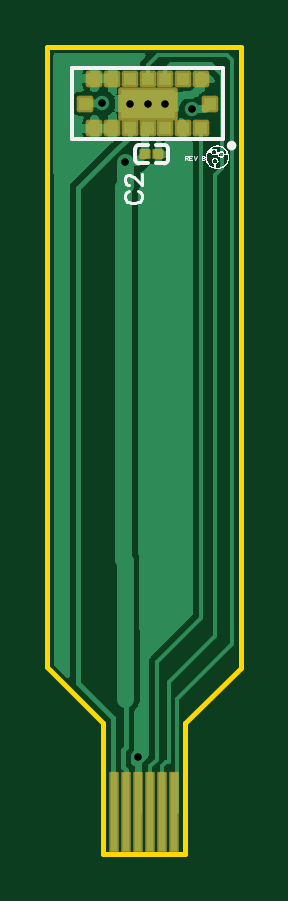
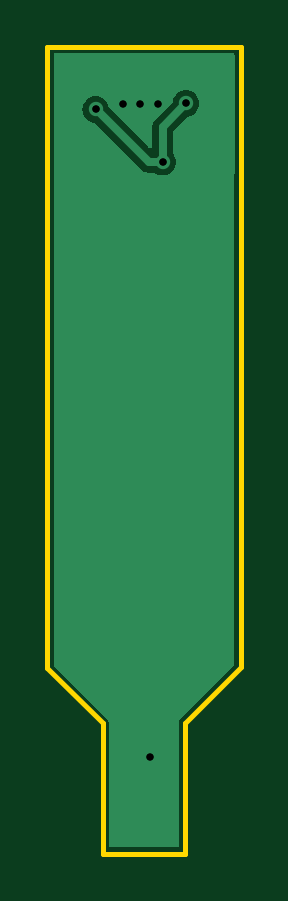
Circuit board: 9 layer files. Board 8.2 x 34.2 mm.
- drill: Drill_PTH_Through.DRL (410 bytes)
- drill: Drill_PTH_Through_Via.DRL (414 bytes)
- outline: Gerber_BoardOutlineLayer.GKO (890 bytes)
- bottom_copper: Gerber_BottomLayer.GBL (3570 bytes)
- bottom_mask: Gerber_BottomSolderMaskLayer.GBS (396 bytes)
- top_copper: Gerber_TopLayer.GTL (13525 bytes)
- paste: Gerber_TopPasteMaskLayer.GTP (1393 bytes)
- top_silk: Gerber_TopSilkscreenLayer.GTO (7622 bytes)
- top_mask: Gerber_TopSolderMaskLayer.GTS (1485 bytes)

=== drill: Drill_PTH_Through.DRL ===
M48
METRIC,LZ,000.000
;FILE_FORMAT=3:3
;TYPE=PLATED
;Layer: PTH_Through
;EasyEDA v6.5.32, 2023-07-27 20:50:00
;ee985b8f540a42c383d3d7bffb3f9d32,9a4ed40c0dd746429eaf55b84663d2fb,10
;Gerber Generator version 0.2
;Holesize 1 = 0.301 mm
T01C0.301
;Holesize 2 = 0.305 mm
T02C0.305
%
G05
G90
T01
X005450Y-003810
X003960Y-003810
X004699Y-003810
X004310Y-031490
T02
X002770Y-003800
X006590Y-004050
X003750Y-006290
M30

=== drill: Drill_PTH_Through_Via.DRL ===
M48
METRIC,LZ,000.000
;FILE_FORMAT=3:3
;TYPE=PLATED
;Layer: PTH_Through_Via
;EasyEDA v6.5.32, 2023-07-27 20:50:00
;ee985b8f540a42c383d3d7bffb3f9d32,9a4ed40c0dd746429eaf55b84663d2fb,10
;Gerber Generator version 0.2
;Holesize 1 = 0.301 mm
T01C0.301
;Holesize 2 = 0.305 mm
T02C0.305
%
G05
G90
T01
X005450Y-003810
X003960Y-003810
X004699Y-003810
X004310Y-031490
T02
X002770Y-003800
X006590Y-004050
X003750Y-006290
M30

=== outline: Gerber_BoardOutlineLayer.GKO ===
G04 Layer: BoardOutlineLayer*
G04 EasyEDA v6.5.32, 2023-07-27 20:50:00*
G04 ee985b8f540a42c383d3d7bffb3f9d32,9a4ed40c0dd746429eaf55b84663d2fb,10*
G04 Gerber Generator version 0.2*
G04 Scale: 100 percent, Rotated: No, Reflected: No *
G04 Dimensions in millimeters *
G04 leading zeros omitted , absolute positions ,4 integer and 5 decimal *
%FSLAX45Y45*%
%MOMM*%

%ADD10C,0.2050*%
D10*
X45999Y-2767995D02*
G01*
X280438Y-3002437D01*
X88900Y-139700D02*
G01*
X863600Y-139700D01*
X863600Y-685800D01*
X45212Y-681989D02*
G01*
X45212Y-139700D01*
X100837Y-139700D01*
X46001Y-681995D02*
G01*
X46001Y-2766575D01*
X281205Y-3004832D02*
G01*
X281205Y-3134883D01*
X627806Y-3556000D02*
G01*
X279826Y-3556000D01*
X279935Y-3556012D02*
G01*
X281205Y-3116092D01*
X627887Y-3556000D02*
G01*
X629157Y-3116071D01*
X863600Y-685800D02*
G01*
X863600Y-2770378D01*
X629157Y-3004820D01*
X629157Y-3134868D01*

%LPD*%
M02*

=== bottom_copper: Gerber_BottomLayer.GBL ===
G04 Layer: BottomLayer*
G04 EasyEDA v6.5.32, 2023-07-27 20:50:00*
G04 ee985b8f540a42c383d3d7bffb3f9d32,9a4ed40c0dd746429eaf55b84663d2fb,10*
G04 Gerber Generator version 0.2*
G04 Scale: 100 percent, Rotated: No, Reflected: No *
G04 Dimensions in millimeters *
G04 leading zeros omitted , absolute positions ,4 integer and 5 decimal *
%FSLAX45Y45*%
%MOMM*%

%ADD10C,0.3580*%
%ADD11C,0.6000*%
%ADD12C,0.6096*%

%LPD*%
G36*
X316128Y-3530092D02*
G01*
X312216Y-3529329D01*
X308914Y-3527094D01*
X306730Y-3523792D01*
X305968Y-3519881D01*
X307136Y-3134715D01*
X307136Y-3005074D01*
X306374Y-2998927D01*
X304749Y-2993948D01*
X301904Y-2988106D01*
X298399Y-2983738D01*
X74879Y-2760218D01*
X72694Y-2756966D01*
X71932Y-2753055D01*
X71932Y-682345D01*
X71120Y-675436D01*
X71120Y-175768D01*
X71882Y-171856D01*
X74117Y-168605D01*
X77368Y-166370D01*
X81280Y-165608D01*
X827532Y-165608D01*
X831443Y-166370D01*
X834694Y-168605D01*
X836930Y-171856D01*
X837692Y-175768D01*
X837692Y-2755442D01*
X836930Y-2759303D01*
X834694Y-2762605D01*
X611124Y-2986227D01*
X608634Y-2989122D01*
X605078Y-2995574D01*
X603554Y-3000959D01*
X603250Y-3005226D01*
X603250Y-3116072D01*
X602081Y-3519982D01*
X601319Y-3523843D01*
X599084Y-3527145D01*
X595782Y-3529329D01*
X591921Y-3530092D01*
G37*

%LPC*%
G36*
X375005Y-685342D02*
G01*
X384810Y-684479D01*
X394258Y-681939D01*
X403199Y-677773D01*
X407670Y-674624D01*
X410413Y-673303D01*
X413461Y-672795D01*
X436778Y-672744D01*
X445008Y-671626D01*
X452678Y-669036D01*
X459740Y-665124D01*
X466293Y-659638D01*
X662533Y-463448D01*
X665378Y-461416D01*
X678281Y-457962D01*
X687171Y-453796D01*
X695198Y-448157D01*
X702157Y-441198D01*
X707796Y-433171D01*
X711962Y-424281D01*
X714502Y-414782D01*
X715365Y-404977D01*
X714502Y-395224D01*
X711962Y-385724D01*
X707796Y-376834D01*
X702157Y-368757D01*
X695198Y-361848D01*
X687171Y-356209D01*
X678281Y-352044D01*
X668782Y-349504D01*
X658977Y-348640D01*
X649224Y-349504D01*
X639724Y-352044D01*
X630834Y-356209D01*
X622757Y-361848D01*
X615848Y-368757D01*
X610209Y-376834D01*
X606044Y-385724D01*
X602589Y-398627D01*
X600557Y-401472D01*
X436168Y-565912D01*
X432866Y-568096D01*
X428955Y-568858D01*
X425094Y-568096D01*
X421792Y-565912D01*
X419608Y-562610D01*
X418795Y-558698D01*
X418795Y-476351D01*
X417626Y-467969D01*
X415035Y-460349D01*
X411124Y-453288D01*
X405638Y-446684D01*
X335432Y-376478D01*
X333400Y-373583D01*
X329946Y-360730D01*
X325780Y-351840D01*
X320141Y-343763D01*
X313232Y-336854D01*
X305155Y-331216D01*
X296265Y-327050D01*
X286766Y-324510D01*
X277012Y-323646D01*
X267208Y-324510D01*
X257708Y-327050D01*
X248818Y-331216D01*
X240792Y-336854D01*
X233832Y-343763D01*
X228193Y-351840D01*
X224028Y-360730D01*
X221488Y-370230D01*
X220675Y-379984D01*
X221488Y-389788D01*
X224028Y-399288D01*
X228193Y-408178D01*
X233832Y-416204D01*
X240792Y-423164D01*
X248818Y-428802D01*
X257708Y-432968D01*
X270611Y-436422D01*
X273456Y-438404D01*
X328218Y-493166D01*
X330403Y-496468D01*
X331216Y-500380D01*
X331216Y-590499D01*
X330708Y-593547D01*
X329336Y-596290D01*
X326186Y-600811D01*
X322072Y-609701D01*
X319532Y-619201D01*
X318668Y-629005D01*
X319532Y-638759D01*
X322072Y-648258D01*
X326186Y-657148D01*
X331825Y-665226D01*
X338785Y-672185D01*
X346811Y-677773D01*
X355752Y-681939D01*
X365201Y-684479D01*
G37*

%LPD*%
D10*
X375005Y-629005D02*
G01*
X375005Y-478007D01*
X276999Y-380001D01*
X375003Y-629003D02*
G01*
X435002Y-629003D01*
X659003Y-405003D01*
D11*
G01*
X545007Y-381000D03*
G01*
X396011Y-381000D03*
D12*
G01*
X277012Y-380009D03*
G01*
X659003Y-405003D03*
G01*
X375005Y-629005D03*
D11*
G01*
X469900Y-381000D03*
G01*
X431012Y-3148990D03*
M02*

=== bottom_mask: Gerber_BottomSolderMaskLayer.GBS ===
G04 Layer: BottomSolderMaskLayer*
G04 EasyEDA v6.5.32, 2023-07-27 20:50:00*
G04 ee985b8f540a42c383d3d7bffb3f9d32,9a4ed40c0dd746429eaf55b84663d2fb,10*
G04 Gerber Generator version 0.2*
G04 Scale: 100 percent, Rotated: No, Reflected: No *
G04 Dimensions in millimeters *
G04 leading zeros omitted , absolute positions ,4 integer and 5 decimal *
%FSLAX45Y45*%
%MOMM*%

%ADD10C,0.0001*%

%LPD*%
M02*

=== top_copper: Gerber_TopLayer.GTL (13525 bytes, source omitted) ===
=== paste: Gerber_TopPasteMaskLayer.GTP ===
G04 Layer: TopPasteMaskLayer*
G04 EasyEDA v6.5.32, 2023-07-27 20:50:00*
G04 ee985b8f540a42c383d3d7bffb3f9d32,9a4ed40c0dd746429eaf55b84663d2fb,10*
G04 Gerber Generator version 0.2*
G04 Scale: 100 percent, Rotated: No, Reflected: No *
G04 Dimensions in millimeters *
G04 leading zeros omitted , absolute positions ,4 integer and 5 decimal *
%FSLAX45Y45*%
%MOMM*%

%ADD10R,0.3000X3.3000*%
%ADD11R,2.3160X1.2000*%
%ADD12R,0.5000X0.5000*%

%LPD*%
G36*
X443534Y-578815D02*
G01*
X441147Y-581202D01*
X441147Y-608787D01*
X443534Y-611225D01*
X476504Y-611225D01*
X478891Y-608787D01*
X478891Y-581202D01*
X476504Y-578815D01*
G37*
G36*
X497484Y-578815D02*
G01*
X495096Y-581202D01*
X495096Y-608787D01*
X497484Y-611225D01*
X530453Y-611225D01*
X532841Y-608787D01*
X532841Y-581202D01*
X530453Y-578815D01*
G37*
D10*
G01*
X326999Y-3377996D03*
G01*
X530199Y-3377996D03*
G01*
X377799Y-3377996D03*
G01*
X428599Y-3377996D03*
G01*
X479399Y-3377996D03*
G01*
X580999Y-3377996D03*
D11*
G01*
X469900Y-381000D03*
D12*
G01*
X469900Y-275996D03*
G01*
X469900Y-486003D03*
G01*
X544906Y-275996D03*
G01*
X394893Y-275996D03*
G01*
X619912Y-275996D03*
G01*
X319912Y-275996D03*
G01*
X694893Y-275996D03*
G01*
X244906Y-275996D03*
G01*
X244906Y-486003D03*
G01*
X694893Y-486003D03*
G01*
X319912Y-486003D03*
G01*
X619912Y-486003D03*
G01*
X394893Y-486003D03*
G01*
X544906Y-486003D03*
G01*
X734898Y-381000D03*
G01*
X204901Y-381000D03*
M02*

=== top_silk: Gerber_TopSilkscreenLayer.GTO (7622 bytes, source omitted) ===
=== top_mask: Gerber_TopSolderMaskLayer.GTS ===
G04 Layer: TopSolderMaskLayer*
G04 EasyEDA v6.5.32, 2023-07-27 20:50:00*
G04 ee985b8f540a42c383d3d7bffb3f9d32,9a4ed40c0dd746429eaf55b84663d2fb,10*
G04 Gerber Generator version 0.2*
G04 Scale: 100 percent, Rotated: No, Reflected: No *
G04 Dimensions in millimeters *
G04 leading zeros omitted , absolute positions ,4 integer and 5 decimal *
%FSLAX45Y45*%
%MOMM*%

%AMMACRO1*1,1,$1,$2,$3*1,1,$1,$4,$5*1,1,$1,0-$2,0-$3*1,1,$1,0-$4,0-$5*20,1,$1,$2,$3,$4,$5,0*20,1,$1,$4,$5,0-$2,0-$3,0*20,1,$1,0-$2,0-$3,0-$4,0-$5,0*20,1,$1,0-$4,0-$5,$2,$3,0*4,1,4,$2,$3,$4,$5,0-$2,0-$3,0-$4,0-$5,$2,$3,0*%
%ADD10MACRO1,0.1016X0.15X-1.65X-0.15X-1.65*%
%ADD11MACRO1,0.1016X0.1842X0.162X0.1842X-0.162*%
%ADD12MACRO1,0.1016X-0.1842X0.162X-0.1842X-0.162*%
%ADD13MACRO1,0.2032X-1.158X0.6X1.158X0.6*%
%ADD14MACRO1,0.2032X-0.25X0.25X0.25X0.25*%

%LPD*%
D10*
G01*
X327000Y-3377995D03*
G01*
X530200Y-3377995D03*
G01*
X377800Y-3377995D03*
G01*
X428600Y-3377995D03*
G01*
X479400Y-3377995D03*
G01*
X581000Y-3377995D03*
D11*
G01*
X459577Y-595000D03*
D12*
G01*
X514421Y-595000D03*
D13*
G01*
X469900Y-381000D03*
D14*
G01*
X469900Y-275998D03*
G01*
X469900Y-486001D03*
G01*
X544901Y-275998D03*
G01*
X394898Y-275998D03*
G01*
X619899Y-275998D03*
G01*
X319900Y-275998D03*
G01*
X694900Y-275998D03*
G01*
X244899Y-275998D03*
G01*
X244899Y-486001D03*
G01*
X694900Y-486001D03*
G01*
X319900Y-486001D03*
G01*
X619899Y-486001D03*
G01*
X394898Y-486001D03*
G01*
X544901Y-486001D03*
G01*
X734900Y-381000D03*
G01*
X204899Y-381000D03*
M02*

